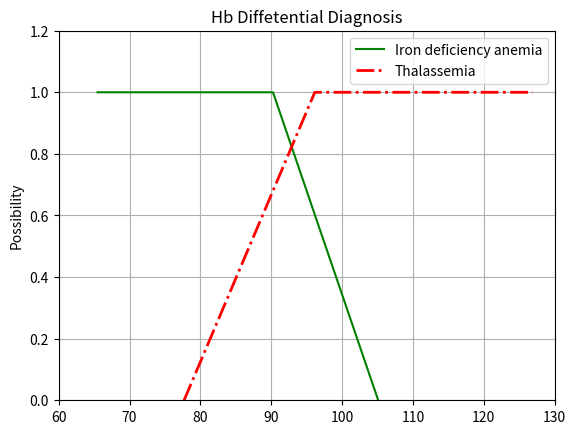

Reproduce this figure in Python.
import numpy as np
import matplotlib.pyplot as plt

def draw_hb():
    x1 = [65.5,80.35,90.25,105.1]
    y1 = [1,1,1,0]
    x2 = [77.7,96.15,108.54,126.9]
    y2 = [0,1,1,1]
    my_title = "Hb Diffetential Diagnosis"
    my_axis = [60.0,130.0,0.0,1.2]

    return x1, y1, x2, y2, my_title, my_axis

def draw_rbc_mvc():
    x1 = [1.1, 2.9, 4.1, 5.9]
    y1 = [1, 1, 1, 0]
    x2 = [4.5, 6.9, 8.5, 10.9]
    y2 = [0, 1, 1, 1]
    my_title = "RBC/MCV Diffetential Diagnosis"
    my_axis = [1.0,11.0,0.0,1.2]

    return x1, y1, x2, y2, my_title, my_axis

def draw_rdw():
    x1 = [19.5, 21.45, 22.75, 24.7]
    y1 = [0, 1, 1, 1]
    x2 = [12.1, 16, 18.6, 22.5]
    y2 = [1, 1, 1, 0]
    my_title = "RDW Diffetential Diagnosis"
    my_axis = [12.0,25.0,0.0,1.2]

    return x1, y1, x2, y2, my_title, my_axis

if __name__ == '__main__':

    x1, y1, x2, y2, my_title, my_axis = draw_hb()
    plt.figure()
    plt.plot(x1,y1,"g-",label="Iron deficiency anemia")
    plt.plot(x2,y2,"r-.",label="Thalassemia",linewidth=2)

    plt.axis(my_axis)
    plt.xlabel("")
    plt.ylabel("Possibility")
    plt.title(my_title)

    plt.grid(True)
    plt.legend()
    plt.show()
